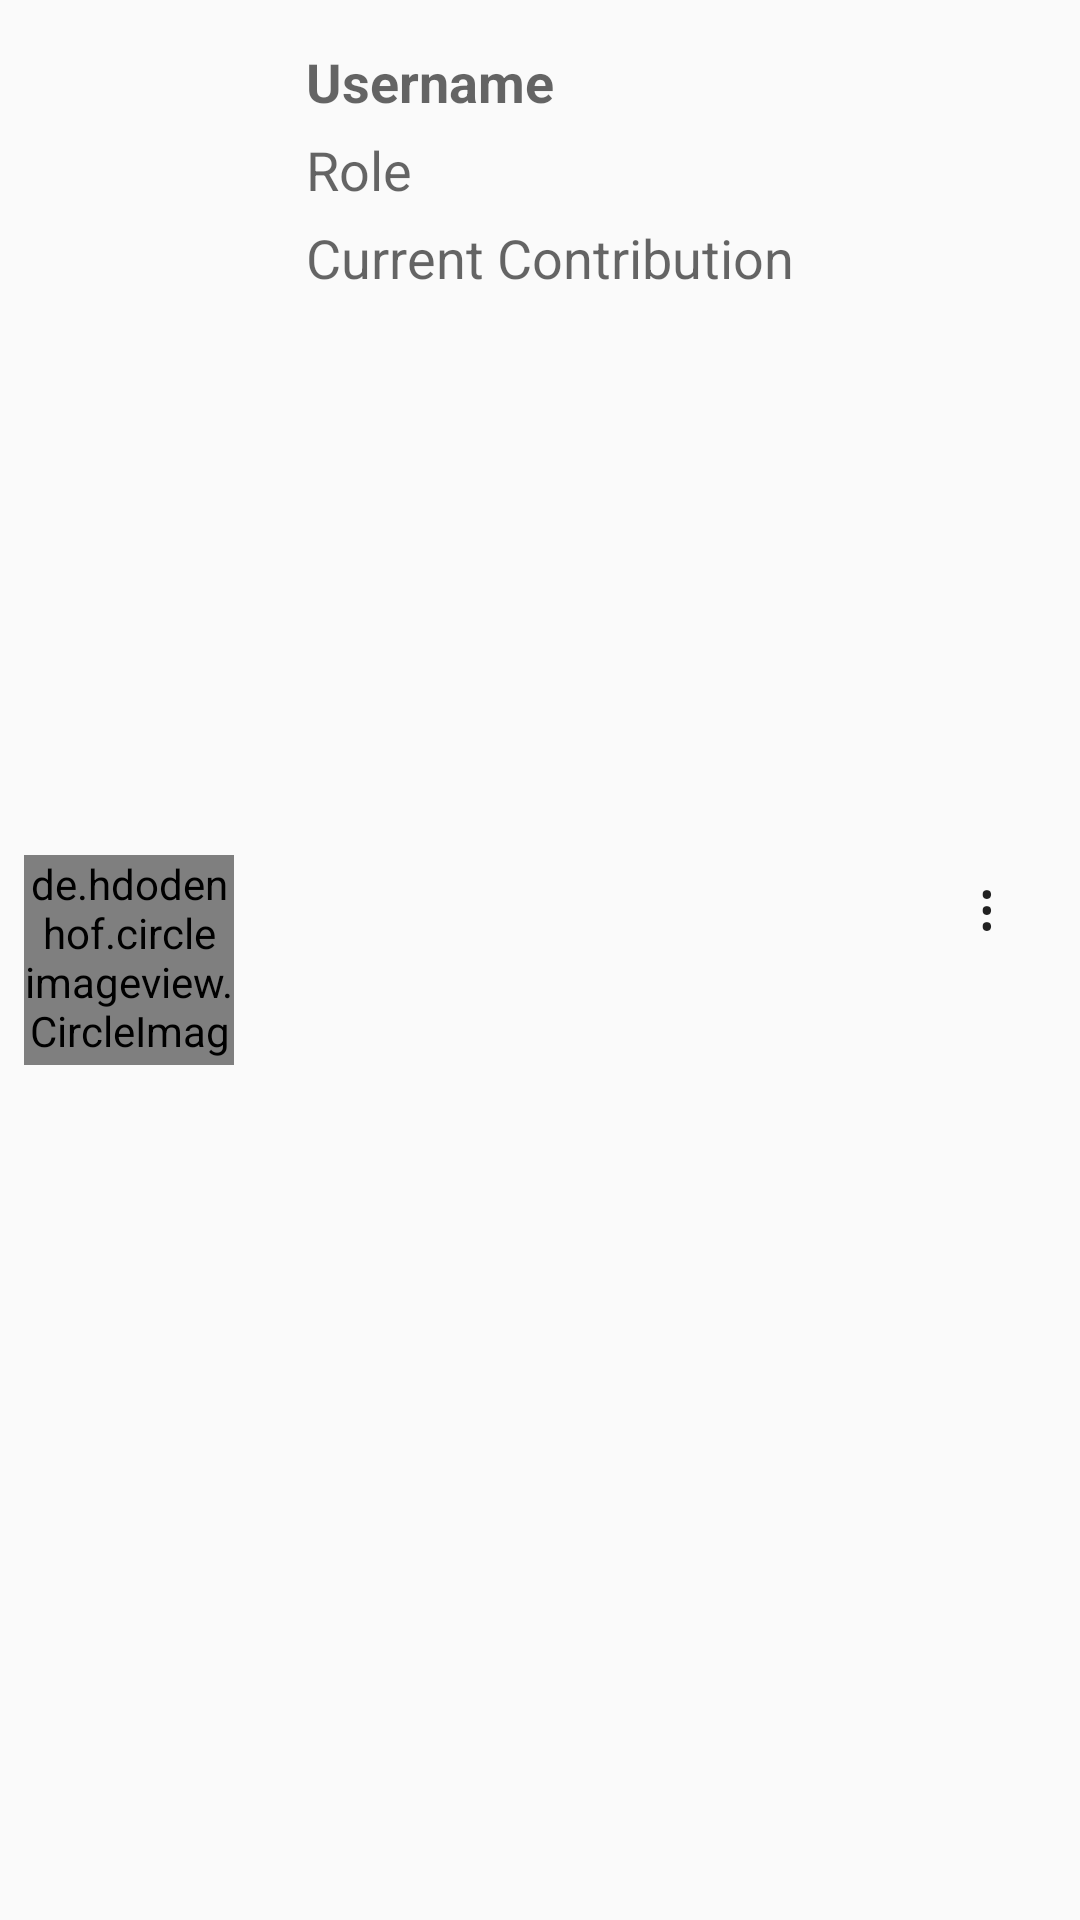

Android layout source for this screen:
<!-- AndroidManifest.xml: application theme AppTheme -->
<!-- res/layout/sharedwalletparticipant_view.xml -->
<?xml version="1.0" encoding="utf-8"?>
<androidx.constraintlayout.widget.ConstraintLayout  xmlns:android="http://schemas.android.com/apk/res/android"
    xmlns:app="http://schemas.android.com/apk/res-auto"
    xmlns:tools="http://schemas.android.com/tools"
    android:layout_width="match_parent"
    android:layout_height="wrap_content"
    android:paddingTop="15dp"
    android:paddingBottom="15dp">

    <TextView
        android:id="@+id/role_participant"
        android:layout_width="wrap_content"
        android:layout_height="wrap_content"
        android:layout_marginStart="24dp"
        android:layout_marginTop="5dp"
        android:text="Role"
        android:textAlignment="viewStart"
        android:textAppearance="@style/TextAppearance.AppCompat.Medium"
        app:layout_constraintStart_toEndOf="@+id/st_profile_pic_participant"
        app:layout_constraintTop_toBottomOf="@+id/username_participant" />

    <TextView
        android:id="@+id/username_participant"
        android:layout_width="wrap_content"
        android:layout_height="wrap_content"
        android:layout_marginStart="24dp"
        android:text="Username"
        android:textAlignment="viewStart"
        android:textAppearance="@style/TextAppearance.AppCompat.Medium"
        android:textStyle="bold"
        app:layout_constraintStart_toEndOf="@+id/st_profile_pic_participant"
        app:layout_constraintTop_toTopOf="parent" />

    <TextView
        android:id="@+id/contribution_participant"
        android:layout_width="wrap_content"
        android:layout_height="wrap_content"
        android:layout_marginStart="24dp"
        android:layout_marginTop="5dp"
        android:text="Current Contribution"
        android:textAppearance="@style/TextAppearance.AppCompat.Medium"
        app:layout_constraintStart_toEndOf="@+id/st_profile_pic_participant"
        app:layout_constraintTop_toBottomOf="@+id/role_participant" />

    <de.hdodenhof.circleimageview.CircleImageView
        android:id="@+id/st_profile_pic_participant"
        android:layout_width="70dp"
        android:layout_height="70dp"
        android:layout_centerVertical="true"
        android:layout_marginStart="8dp"
        android:src="@drawable/ic_baseline_account_circle_24"
        app:layout_constraintBottom_toBottomOf="parent"
        app:layout_constraintStart_toStartOf="parent"
        app:layout_constraintTop_toTopOf="parent" />

    <TextView
        android:id="@+id/participantOptions"
        android:layout_width="14dp"
        android:layout_height="46dp"
        android:layout_marginEnd="20dp"
        android:text="&#8942;"
        android:textAppearance="?android:textAppearanceLarge"
        app:layout_constraintBottom_toBottomOf="parent"
        app:layout_constraintEnd_toEndOf="parent"
        app:layout_constraintTop_toTopOf="parent"
        app:layout_constraintVertical_bias="0.481" />

</androidx.constraintlayout.widget.ConstraintLayout>
<!-- resources referenced by this layout -->
<resources>
  <!-- drawable ic_baseline_account_circle_24 (drawable) -->
  <vector android:height="24dp" android:tint="#1E90FF"
      android:viewportHeight="24" android:viewportWidth="24"
      android:width="24dp" xmlns:android="http://schemas.android.com/apk/res/android">
      <path android:fillColor="@android:color/white" android:pathData="M12,2C6.48,2 2,6.48 2,12s4.48,10 10,10 10,-4.48 10,-10S17.52,2 12,2zM12,5c1.66,0 3,1.34 3,3s-1.34,3 -3,3 -3,-1.34 -3,-3 1.34,-3 3,-3zM12,19.2c-2.5,0 -4.71,-1.28 -6,-3.22 0.03,-1.99 4,-3.08 6,-3.08 1.99,0 5.97,1.09 6,3.08 -1.29,1.94 -3.5,3.22 -6,3.22z"/>
  </vector>
  <style name="AppTheme" parent="Theme.AppCompat.Light.NoActionBar">
          
          <item name="colorPrimary">@color/colorPrimary</item>
          <item name="colorPrimaryDark">@color/colorPrimaryDark</item>
          <item name="colorAccent">@color/colorAccent</item>
          <item name="android:forceDarkAllowed" tools:ignore="NewApi">true</item>
      </style>
  <color name="colorPrimary">#1F618D</color>
  <color name="colorPrimaryDark">#283747</color>
  <color name="colorAccent">#21ABCD</color>
</resources>
